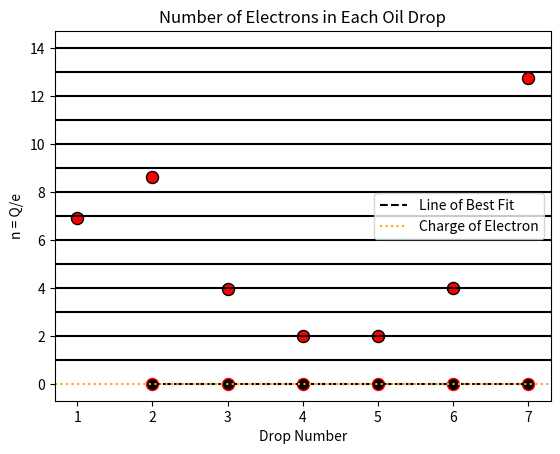

Write Python code to recreate this figure.
import numpy as np
import matplotlib.pyplot as plt
import math

#Declarations
errors_2 = []
errors_3 = []
errors_4 = []
errors_5 = []
errors_6 = []
errors_7 = []
errors_8 = []
errors_9 = []
errors_10 = []

#The Total Electrical Charge on Oil Droplets
qDrop1 = 1.113e-18
qDrop2 = 1.389e-18
qDrop3 = 6.376e-19
qDrop4 = 3.188e-19
qDrop5 = 3.183e-19
qDrop6 = 6.355e-19
qDrop7 = 2.031e-18


#Finding Elementary Charge with 2 Trials
q = 0
for i in np.arange(1e-19, 2e-19, 1e-23):
    error_2 = (qDrop1 % i) + (qDrop2 % i)
    errors_2.insert(q,error_2)
    q = q + 1

minNumTwoDrop = (min(errors_2))
minNumIndexTwo = errors_2.index(minNumTwoDrop)
elementaryChargeTwoDrop =  float("1" +"." + str(minNumIndexTwo))*10**-19

#Finding Elementary Charge with 3 Trials
q = 0
for i in np.arange(1e-19, 2e-19, 1e-23):
    error_3 = (qDrop1 % i) + (qDrop2 % i) + (qDrop3 % i)
    errors_3.insert(q,error_3)
    q = q + 1

minNumThreeDrop = (min(errors_3))
minNumIndexThree = errors_3.index(minNumThreeDrop)
elementaryChargeThreeDrop = float("1" +"." + str(minNumIndexThree))*10**-19

#Finding Elementary Charge with 4 Trials
q = 0
for i in np.arange(1e-19, 2e-19, 1e-23):
    error_4 = (qDrop1 % i) + (qDrop2 % i) + (qDrop3 % i) + (qDrop4 % i)
    errors_4.insert(q,error_4)
    q = q + 1

minNumFourDrop = (min(errors_4))
minNumIndexFour = errors_4.index(minNumFourDrop)
elementaryChargeFourDrop = float(("1" +"." + str(minNumIndexFour)))*10**-19

#Finding Elementary Charge with 5 Trials
q = 0
for i in np.arange(1e-19, 2e-19, 1e-23):
    error_5 = (qDrop1 % i) + (qDrop2 % i) + (qDrop3 % i) + (qDrop4 % i) + (qDrop5 % i)
    errors_5.insert(q, error_5)
    q = q + 1

minNumFiveDrop = (min(errors_5))
minNumIndexFive = errors_5.index(minNumFiveDrop)
elementaryChargeFiveDrop = float(("1" +"." + str(minNumIndexFive)))*10**-19

#Finding Elementary Charge with 6 Trials
q = 0
for i in np.arange(1e-19, 2e-19, 1e-23):
    error_6 = (qDrop1 % i) + (qDrop2 % i) + (qDrop3 % i) + (qDrop4 % i) + (qDrop5 % i) + (qDrop6 % i)
    errors_6.insert(q, error_6)
    q = q + 1

minNumSixDrop = (min(errors_6))
minNumIndexSix = errors_6.index(minNumSixDrop)
elementaryChargeSixDrop = float(("1" +"." + str(minNumIndexSix)))*10**-19

#Finding Elementary Charge with 6 Trials
q = 0
for i in np.arange(1e-19, 2e-19, 1e-23):
    error_7 = (qDrop1 % i) + (qDrop2 % i) + (qDrop3 % i) + (qDrop4 % i) + (qDrop5 % i) + (qDrop6 % i) + (qDrop7 % i)
    errors_7.insert(q, error_7)
    q = q + 1

minNumSevenDrop = (min(errors_7))
minNumIndexSeven = errors_7.index(minNumSevenDrop)
elementaryChargeSevenDrop = float(("1" +"." + str(minNumIndexSeven)))*10**-19

#Final Output
print("The calculated elementary charge of an electron with 2 trials is " + str(elementaryChargeTwoDrop))
print("The calculated elementary charge of an electron with 3 trials is " + str(elementaryChargeThreeDrop))
print("The calculated elementary charge of an electron with 4 trials is " + str(elementaryChargeFourDrop))
print("The calculated elementary charge of an electron with 5 trials is " + str(elementaryChargeFiveDrop))
print("The calculated elementary charge of an electron with 5 trials is " + str(elementaryChargeSixDrop))
print("The calculated elementary charge of an electron with 5 trials is " + str(elementaryChargeSevenDrop))
#Plotting the Data
x_val = [2, 3, 4, 5, 6, 7]
y_val = [elementaryChargeTwoDrop, elementaryChargeThreeDrop, elementaryChargeFourDrop, elementaryChargeFiveDrop, elementaryChargeSixDrop, elementaryChargeSevenDrop]
x_val = np.array(x_val)
y_val = np.array(y_val)
a, b = np.polyfit(x_val, y_val, 1)
plt.plot(x_val,a*x_val+b, label="Line of Best Fit", color="Black", linestyle="dashed")
plt.scatter(x_val, y_val, edgecolors="red",color='black', s=75)
plt.axhline(1.602e-19, color='orange', xmin=0, xmax=8, linestyle="dotted", label="Charge of Electron")
plt.xlabel("Number of Oil Drops Examined")
plt.ylabel("Coulombs (C) e-19")
plt.title("Calculated Elementary Charge of Electron")
plt.legend()
plt.show()

#Finding the Number of Charges in Each Oil Drop
NumChargeDrop1 = qDrop1 / elementaryChargeFiveDrop
NumChargeDrop2 = qDrop2 / elementaryChargeFiveDrop
NumChargeDrop3 = qDrop3 / elementaryChargeFiveDrop
NumChargeDrop4 = qDrop4 / elementaryChargeFiveDrop
NumChargeDrop5 = qDrop5 / elementaryChargeFiveDrop
NumChargeDrop6 = qDrop6 / elementaryChargeSixDrop
NumChargeDrop7 = qDrop7 / elementaryChargeSevenDrop

print(NumChargeDrop1)
print(NumChargeDrop2)
print(NumChargeDrop3)
print(NumChargeDrop4)
print(NumChargeDrop5)
print(NumChargeDrop6)
print(NumChargeDrop7)

#Plotting Number of Charges on Each Oil Drop
x_val_1 = [1, 2, 3, 4, 5, 6, 7]
y_val_1 = [NumChargeDrop1, NumChargeDrop2, NumChargeDrop3, NumChargeDrop4, NumChargeDrop5, NumChargeDrop6, NumChargeDrop7]
x_val_1 = np.array(x_val_1)
y_val_1 = np.array(y_val_1)
a, b = np.polyfit(x_val_1, y_val_1, 1)
plt.scatter(x_val_1, y_val_1, edgecolors="black",color='red', s=75)
plt.axhline(1, color='black', xmin=0, xmax=8, linestyle="solid", label="n=q/e")
plt.axhline(2, color='black', xmin=0, xmax=8, linestyle="solid", label="n=q/e")
plt.axhline(3, color='black', xmin=0, xmax=8, linestyle="solid", label="n=q/e")
plt.axhline(4, color='black', xmin=0, xmax=8, linestyle="solid", label="n=q/e")
plt.axhline(5, color='black', xmin=0, xmax=8, linestyle="solid", label="n=q/e")
plt.axhline(6, color='black', xmin=0, xmax=8, linestyle="solid", label="n=q/e")
plt.axhline(7, color='black', xmin=0, xmax=8, linestyle="solid", label="n=q/e")
plt.axhline(8, color='black', xmin=0, xmax=8, linestyle="solid", label="n=q/e")
plt.axhline(9, color='black', xmin=0, xmax=8, linestyle="solid", label="n=q/e")
plt.axhline(10, color='black', xmin=0, xmax=8, linestyle="solid", label="n=q/e")
plt.axhline(11, color='black', xmin=0, xmax=8, linestyle="solid", label="n=q/e")
plt.axhline(12, color='black', xmin=0, xmax=8, linestyle="solid", label="n=q/e")
plt.axhline(13, color='black', xmin=0, xmax=8, linestyle="solid", label="n=q/e")
plt.axhline(14, color='black', xmin=0, xmax=8, linestyle="solid", label="n=q/e")
plt.xlabel("Drop Number")
plt.ylabel("n = Q/e")
plt.title("Number of Electrons in Each Oil Drop")

plt.show()







